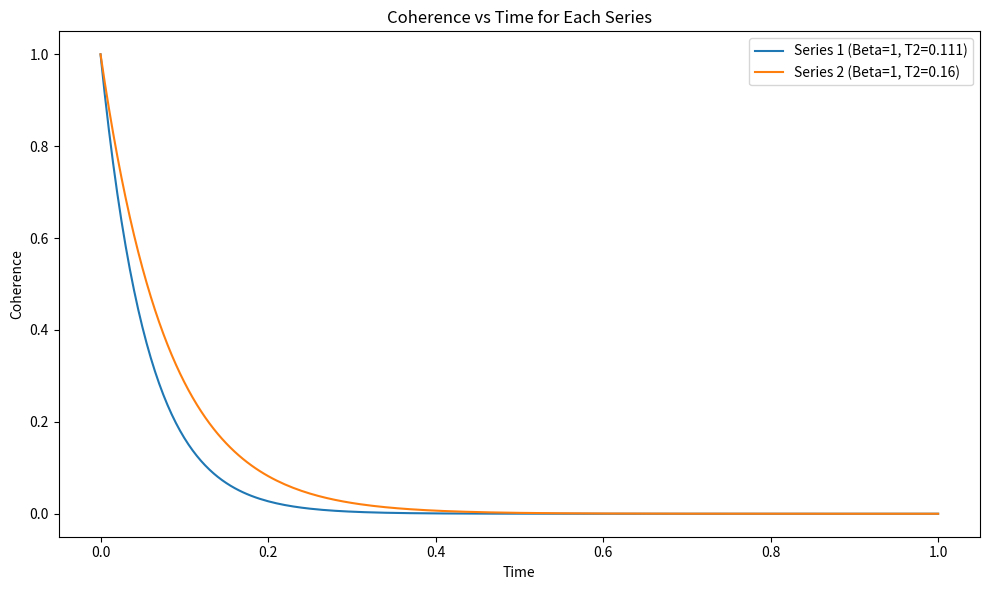

Recreate this plot in Python. (Note: this script raises an exception after producing the figure.)
import numpy as np
import matplotlib.pyplot as plt
from scipy.optimize import curve_fit

# Define the coherence time function
def coherence_time_func(time, beta, T2):
    return np.exp(-(((2*time)/T2)**1))

# Time range
timespace = np.linspace(0, 1, 201)

# Series parameters
series_params = [
    {"beta": 1, "T2": 0.111},  # Series 1
    {"beta": 1, "T2": 0.160},   # Series 2
    # {"beta": 2.185, "T2": 0.249},  # Series 1
    # {"beta": 3.539, "T2": 1.028},   # Series 2
    # {"beta": 0.221, "T2": 144881},  # Series 3
    # {"beta": 0.213, "T2": 241023},  # Series 4
]

# Calculate coherence for each series and store it
coherences = []
for params in series_params:
    coherence = coherence_time_func(timespace, params["beta"], params["T2"])
    coherences.append(coherence)



################################################
# Plotting
################################################
image_path = "VOTPP folder/Results/Plots/"
################################################

# First plot: Plot each coherence curve
plt.figure(figsize=(10, 6))

# Plotting each series
for i, coherence in enumerate(coherences, 1):
    plt.plot(timespace, coherence, label=f"Series {i} (Beta={series_params[i-1]['beta']}, T2={series_params[i-1]['T2']})")

plt.title("Coherence vs Time for Each Series")
plt.xlabel("Time")
plt.ylabel("Coherence")
plt.legend()
plt.tight_layout()
plt.savefig(image_path + "coherence_vs_time_for_each_series.png", dpi=300)
plt.show()

# Second plot: Product of coherences
product_coherence = np.prod(coherences, axis=0)

# Perform curve fitting on the product coherence curve
initial_guesses = [1, 0.5]  # Initial guesses for beta and T2
fitted_params, covariance = curve_fit(coherence_time_func, timespace, product_coherence, p0=initial_guesses)

# Extract the fitted beta and T2 values
fitted_beta, fitted_T2 = fitted_params

# Plot with fitted curve
plt.figure(figsize=(10, 6))
plt.plot(timespace, product_coherence, label="Product of Coherences")
plt.plot(timespace, coherence_time_func(timespace, fitted_beta, fitted_T2), '--', label=f"Fit: Beta={fitted_beta:.3f}, T2={fitted_T2:.3f}")
plt.title("Product of Coherences vs Time with Fit")
plt.xlabel("Time")
plt.ylabel("Product of Coherence")
plt.legend()
plt.tight_layout()
plt.savefig(image_path + "product_of_coherences_with_fit.png", dpi=300)
plt.show()
